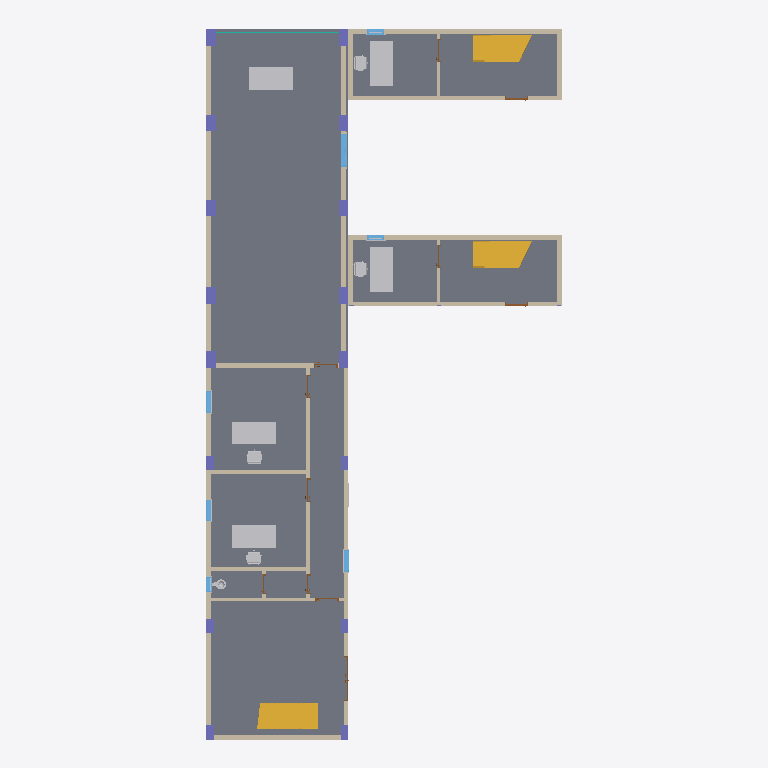
Plan cut of the same IFC building model at storey 'L1' (level 0.00 m, cut at 1.40 m), seen from above with north up, elements coloured by IFC class (only those large enough to see are counted): 20 walls (beige), 16 columns (violet), 10 other elements (light grey), 10 doors (brown), 7 windows (light blue), 3 slabs (grey), 3 stairs (yellow), 1 curtain wall (teal). Cut surfaces are drawn darker.
Extent 15.1 m × 30.0 m × 23.2 m (x, y, z). Storeys (6): L1 at 0.00 m; L2 at 4.30 m; L3 at 8.60 m; L4 at 12.90 m; L5 at 17.20 m; L6 at 21.50 m. Elements (566): 169 IfcBuildingElementProxy, 97 IfcBeam, 92 IfcColumn, 73 IfcWall, 47 IfcWindow, 32 IfcFurniture, 24 IfcDoor, 15 IfcSlab, 9 IfcStair, 3 IfcRoof, 2 IfcCurtainWall, 2 IfcFlowTerminal.

HEADER;
FILE_DESCRIPTION(('Redacted'),'2;1');
FILE_NAME('10','2025-06-12T07:44:30+01:00',('User_10'),('Organization_10'),'Redacted','Redacted','Authorized_10');
FILE_SCHEMA(('IFC4'));
ENDSEC;
DATA;
#27=IFCPROJECT('2ecnvvuUD6IgYxl8UnoW7Z',#18,'Project_10','Redacted','AnonymizedSubmission','Anonymous Project 10','w',(#22),#68842);
#60=IFCSITE('2ecnvvuUD6IgYxl8UnoW7X',#18,'Default',$,$,#58,$,$,.ELEMENT.,(42,21,31,401672),(-71,-3,-24,-345703),0.0,$,#59);
#32=IFCBUILDING('2ecnvvuUD6IgYxl8UnoW7Y',#18,'Building_10',$,$,#30,$,'Building_10',.ELEMENT.,$,$,#31);
#35=IFCBUILDINGSTOREY('2JF4e6axWHqu3u0C1FZlmi',#18,'L1',$,'Level:8mm Head',#34,$,'L1',.ELEMENT.,0.0);
#39=IFCBUILDINGSTOREY('1ZGO8hrFCHqw0v0026FpFv',#18,'L2',$,'Level:8mm Head',#38,$,'L2',.ELEMENT.,4.3);
#43=IFCBUILDINGSTOREY('3lo8hfPmTDfP811$PDU3sy',#18,'L3',$,'Level:8mm Head',#42,$,'L3',.ELEMENT.,8.60000000000019);
#47=IFCBUILDINGSTOREY('3lo8hfPmTDfP811$PDU3md',#18,'L4',$,'Level:8mm Head',#46,$,'L4',.ELEMENT.,12.9000000000002);
#51=IFCBUILDINGSTOREY('3lo8hfPmTDfP811$PDU3xp',#18,'L5',$,'Level:8mm Head',#50,$,'L5',.ELEMENT.,17.2000000000002);
#55=IFCBUILDINGSTOREY('3lo8hfPmTDfP811$PDU34q',#18,'L6',$,'Level:8mm Head',#54,$,'L6',.ELEMENT.,21.5000000000002);
#4459=IFCSLAB('1hbkU0pOD8Ug4zZ2y86bE7',#18,'Floor:Concrete 250mm:1608216',$,'Floor:Concrete 250mm',#4446,#4458,'1608216',.FLOOR.);
#40382=IFCSLAB('3zPFHdZZvE6QPIualDaF91',#18,'Floor:Concrete 250mm:1650500',$,'Floor:Concrete 250mm',#40369,#40381,'1650500',.FLOOR.);
#21846=IFCSLAB('2mpujw6n12d93LqaxNBtb2',#18,'Floor:Concrete 250mm:1637907',$,'Floor:Concrete 250mm',#21833,#21845,'1637907',.FLOOR.);
#2139=IFCSTAIR('3lo8hfPmTDfP811$PDU0Fr',#18,'Assembled Stair:Stair:1600054',$,'Assembled Stair:M_Stair-Metal-Plate Stringer',#2138,$,'1600054',.NOTDEFINED.);
#22268=IFCSTAIR('1Ze_HzuKn5mB7tAQE6ba0O',#18,'Assembled Stair:Stair:1639489',$,'Assembled Stair:M_Stair-Metal-Plate Stringer',#22267,$,'1639489',.NOTDEFINED.);
#40704=IFCSTAIR('3zPFHdZZvE6QPIualDaF9K',#18,'Assembled Stair:Stair:1650513',$,'Assembled Stair:M_Stair-Metal-Plate Stringer',#40703,$,'1650513',.NOTDEFINED.);
#4346=IFCWALL('1hbkU0pOD8Ug4zZ2y86bdb',#18,'Basic Wall:Generic - 200mm Masonry:1605754',$,'Basic Wall:Generic - 200mm Masonry',#4288,#4345,'1605754',.NOTDEFINED.);
#3480=IFCWALL('3lo8hfPmTDfP813$TDU1Lu',#18,'Basic Wall:Generic - 200mm Masonry:1604795',$,'Basic Wall:Generic - 200mm Masonry',#3436,#3479,'1604795',.NOTDEFINED.);
#3628=IFCWALL('3lo8hfPmTDfP813$TDU1JQ',#18,'Basic Wall:Generic - 200mm Masonry:1604889',$,'Basic Wall:Generic - 200mm Masonry',#3592,#3627,'1604889',.NOTDEFINED.);
#4414=IFCWALL('1hbkU0pOD8Ug4zZ2y86bfH',#18,'Basic Wall:Generic - 200mm Masonry:1606606',$,'Basic Wall:Generic - 200mm Masonry',#4384,#4413,'1606606',.NOTDEFINED.);
#39640=IFCFURNITURE('1Ze_HzuKn5mB7tAQE6bcdA',#18,'M_Desk:1830 x 915mm:1650067',$,'M_Desk:1830 x 915mm',#39639,#39633,'1650067',.NOTDEFINED.);
#50653=IFCFURNITURE('3zPFHdZZvE6QPIualDaEvQ',#18,'M_Desk:1830 x 915mm:1651551',$,'M_Desk:1830 x 915mm',#50652,#50646,'1651551',.NOTDEFINED.);
#12254=IFCFURNITURE('3AKaO4ufT7ERYrUMp7ewqn',#18,'M_Desk:1830 x 915mm:1612741',$,'M_Desk:1830 x 915mm',#12253,#12247,'1612741',.NOTDEFINED.);
#13054=IFCFURNITURE('3AKaO4ufT7ERYrUMp7evV0',#18,'M_Desk:1830 x 915mm:1614132',$,'M_Desk:1830 x 915mm',#13053,#13047,'1614132',.NOTDEFINED.);
#21227=IFCWALL('2mpujw6n12d93LqaxNBsIH',#18,'Basic Wall:Concrete 200mm:1631168',$,'Basic Wall:Concrete 200mm',#21182,#21226,'1631168',.NOTDEFINED.);
#39923=IFCWALL('3zPFHdZZvE6QPIualDaF8z',#18,'Basic Wall:Concrete 200mm:1650488',$,'Basic Wall:Concrete 200mm',#39878,#39922,'1650488',.NOTDEFINED.);
#12302=IFCFURNITURE('3AKaO4ufT7ERYrUMp7ewhS',#18,'M_Desk:1830 x 915mm:1612840',$,'M_Desk:1830 x 915mm',#12301,#12295,'1612840',.NOTDEFINED.);
#39995=IFCWALL('3zPFHdZZvE6QPIualDaF8y',#18,'Basic Wall:Concrete 200mm:1650489',$,'Basic Wall:Concrete 200mm',#39969,#39994,'1650489',.NOTDEFINED.);
#21384=IFCWALL('2mpujw6n12d93LqaxNBsCz',#18,'Basic Wall:Concrete 200mm:1631340',$,'Basic Wall:Concrete 200mm',#21358,#21383,'1631340',.NOTDEFINED.);
#2100=IFCWALL('3lo8hfPmTDfP811$PDU04B',#18,'Basic Wall:Interior - 157mm Partition (2-hr):1599688',$,'Basic Wall:Interior - 157mm Partition (2-hr)',#2045,#2099,'1599688',.NOTDEFINED.);
#1175=IFCWALL('3lo8hfPmTDfP811$PDU0bA',#18,'Basic Wall:Generic - 200mm Masonry:1597577',$,'Basic Wall:Generic - 200mm Masonry',#1160,#1174,'1597577',.NOTDEFINED.);
#1841=IFCWALL('3lo8hfPmTDfP811$PDU0nZ',#18,'Basic Wall:Interior - 182mm Partition (1-hr):1598880',$,'Basic Wall:Interior - 182mm Partition (1-hr)',#1815,#1840,'1598880',.NOTDEFINED.);
#1961=IFCWALL('3lo8hfPmTDfP811$PDU06u',#18,'Basic Wall:Interior - 157mm Partition (2-hr):1599611',$,'Basic Wall:Interior - 157mm Partition (2-hr)',#1922,#1960,'1599611',.NOTDEFINED.);
#3122=IFCWALL('3lo8hfPmTDfP811$PDU1YG',#18,'Basic Wall:Interior - 157mm Partition (2-hr):1601875',$,'Basic Wall:Interior - 157mm Partition (2-hr)',#3081,#3121,'1601875',.NOTDEFINED.);
#21312=IFCWALL('2mpujw6n12d93LqaxNBsDJ',#18,'Basic Wall:Concrete 200mm:1631234',$,'Basic Wall:Concrete 200mm',#21300,#21311,'1631234',.NOTDEFINED.);
#3208=IFCWALL('3lo8hfPmTDfP811$PDU1t$',#18,'Basic Wall:Interior - 157mm Partition (2-hr):1602620',$,'Basic Wall:Interior - 157mm Partition (2-hr)',#3161,#3207,'1602620',.NOTDEFINED.);
#21464=IFCWALL('2mpujw6n12d93LqaxNBsFu',#18,'Basic Wall:Concrete 200mm:1631401',$,'Basic Wall:Concrete 200mm',#21425,#21463,'1631401',.NOTDEFINED.);
#40075=IFCWALL('3zPFHdZZvE6QPIualDaF8$',#18,'Basic Wall:Concrete 200mm:1650490',$,'Basic Wall:Concrete 200mm',#40036,#40074,'1650490',.NOTDEFINED.);
#50903=IFCWALL('3zPFHdZZvE6QPIualDaEGX',#18,'Basic Wall:Concrete 200mm:1653028',$,'Basic Wall:Concrete 200mm',#50891,#50902,'1653028',.NOTDEFINED.);
#17986=IFCWINDOW('2mpujw6n12d93LqaxNBqb4',#18,'M_Window-Casement-Double:1400 x 1800mm:1625621',$,'M_Window-Casement-Double:1400 x 1800mm',#67631,#17982,'1625621',1.8,1.4,.WINDOW.,.NOTDEFINED.,$);
#12990=IFCFURNITURE('3AKaO4ufT7ERYrUMp7ewiS',#18,'M_Chair-Task (Arms):M_Chair-Task (Arms):1613288',$,'M_Chair-Task (Arms):M_Chair-Task (Arms)',#12989,#12983,'1613288',.NOTDEFINED.);
#39665=IFCFURNITURE('1Ze_HzuKn5mB7tAQE6bcdD',#18,'M_Chair-Task (Arms):M_Chair-Task (Arms):1650068',$,'M_Chair-Task (Arms):M_Chair-Task (Arms)',#39664,#39658,'1650068',.NOTDEFINED.);
#50678=IFCFURNITURE('3zPFHdZZvE6QPIualDaEvb',#18,'M_Chair-Task (Arms):M_Chair-Task (Arms):1651552',$,'M_Chair-Task (Arms):M_Chair-Task (Arms)',#50677,#50671,'1651552',.NOTDEFINED.);
#3349=IFCCOLUMN('3lo8hfPmTDfP813$TDU1DS',#18,'M_Concrete-Rectangular-Column:400 x 700 mm:1604255',$,'M_Concrete-Rectangular-Column:400 x 700 mm',#3348,#3345,'1604255',.COLUMN.);
#4009=IFCCOLUMN('1hbkU0pOD8Ug4zX2u86gRf',#18,'M_Concrete-Rectangular-Column:400 x 700 mm:1605494',$,'M_Concrete-Rectangular-Column:400 x 700 mm',#4008,#4005,'1605494',.COLUMN.);
#4148=IFCCOLUMN('1hbkU0pOD8Ug4zX2u86gO0',#18,'M_Concrete-Rectangular-Column:400 x 700 mm:1605535',$,'M_Concrete-Rectangular-Column:400 x 700 mm',#4147,#4145,'1605535',.COLUMN.);
#13030=IFCFURNITURE('3AKaO4ufT7ERYrUMp7ewWx',#18,'M_Chair-Task (Arms):M_Chair-Task (Arms):1613519',$,'M_Chair-Task (Arms):M_Chair-Task (Arms)',#13029,#13023,'1613519',.NOTDEFINED.);
#3813=IFCCOLUMN('1hbkU0pOD8Ug4zX2u86gR5',#18,'M_Concrete-Rectangular-Column:400 x 700 mm:1605466',$,'M_Concrete-Rectangular-Column:400 x 700 mm',#3812,#3809,'1605466',.COLUMN.);
#3911=IFCCOLUMN('1hbkU0pOD8Ug4zX2u86gRq',#18,'M_Concrete-Rectangular-Column:400 x 700 mm:1605483',$,'M_Concrete-Rectangular-Column:400 x 700 mm',#3910,#3907,'1605483',.COLUMN.);
#3747=IFCCOLUMN('1hbkU0pOD8Ug4zX2u86gTv',#18,'M_Concrete-Rectangular-Column:400 x 700 mm:1605350',$,'M_Concrete-Rectangular-Column:400 x 700 mm',#3746,#3744,'1605350',.COLUMN.);
#4070=IFCCOLUMN('1hbkU0pOD8Ug4zX2u86gRe',#18,'M_Concrete-Rectangular-Column:400 x 700 mm:1605495',$,'M_Concrete-Rectangular-Column:400 x 700 mm',#4069,#4067,'1605495',.COLUMN.);
#4226=IFCCOLUMN('1hbkU0pOD8Ug4zX2u86gO$',#18,'M_Concrete-Rectangular-Column:400 x 700 mm:1605536',$,'M_Concrete-Rectangular-Column:400 x 700 mm',#4225,#4223,'1605536',.COLUMN.);
#3862=IFCCOLUMN('1hbkU0pOD8Ug4zX2u86gR4',#18,'M_Concrete-Rectangular-Column:400 x 700 mm:1605467',$,'M_Concrete-Rectangular-Column:400 x 700 mm',#3861,#3858,'1605467',.COLUMN.);
#3960=IFCCOLUMN('1hbkU0pOD8Ug4zX2u86gRp',#18,'M_Concrete-Rectangular-Column:400 x 700 mm:1605484',$,'M_Concrete-Rectangular-Column:400 x 700 mm',#3959,#3956,'1605484',.COLUMN.);
#1281=IFCCURTAINWALL('3lo8hfPmTDfP811$PDU0Y8',#18,'Curtain Wall:M_Exterior Glazing:1597771',$,'Curtain Wall:M_Exterior Glazing',#1280,$,'1597771',.NOTDEFINED.);
#14035=IFCCOLUMN('3AKaO4ufT7ERYrUMp7evf0',#18,'M_Concrete-Rectangular-Column:300 x 600mm:1617076',$,'M_Concrete-Rectangular-Column:300 x 600mm',#14034,#14032,'1617076',.COLUMN.);
#21619=IFCWALL('2mpujw6n12d93LqaxNBtA6',#18,'Basic Wall:Interior - 114mm Partition:1635799',$,'Basic Wall:Interior - 114mm Partition',#21576,#21618,'1635799',.NOTDEFINED.);
#40192=IFCWALL('3zPFHdZZvE6QPIualDaF8v',#18,'Basic Wall:Interior - 114mm Partition:1650492',$,'Basic Wall:Interior - 114mm Partition',#40149,#40191,'1650492',.NOTDEFINED.);
#13088=IFCCOLUMN('3AKaO4ufT7ERYrUMp7evue',#18,'M_Concrete-Rectangular-Column:300 x 600mm:1616092',$,'M_Concrete-Rectangular-Column:300 x 600mm',#13087,#13085,'1616092',.COLUMN.);
#13189=IFCCOLUMN('3AKaO4ufT7ERYrUMp7evyT',#18,'M_Concrete-Rectangular-Column:300 x 600mm:1616361',$,'M_Concrete-Rectangular-Column:300 x 600mm',#13188,#13186,'1616361',.COLUMN.);
#20429=IFCWINDOW('2mpujw6n12d93LqaxNBrpt',#18,'M_Window-Fixed:900 x 1650mm:1629094',$,'M_Window-Fixed:900 x 1650mm',#67711,#20425,'1629094',1.65000000000001,0.9,.WINDOW.,.NOTDEFINED.,$);
#20808=IFCWINDOW('2mpujw6n12d93LqaxNBrho',#18,'M_Window-Fixed:900 x 1650mm:1629603',$,'M_Window-Fixed:900 x 1650mm',#67991,#20804,'1629603',1.65000000000001,0.9,.WINDOW.,.NOTDEFINED.,$);
#14078=IFCCOLUMN('3AKaO4ufT7ERYrUMp7evf1',#18,'M_Concrete-Rectangular-Column:300 x 600mm:1617077',$,'M_Concrete-Rectangular-Column:300 x 600mm',#14077,#14075,'1617077',.COLUMN.);
#19955=IFCWINDOW('2mpujw6n12d93LqaxNBrtx',#18,'M_Window-Fixed:900 x 1650mm:1628842',$,'M_Window-Fixed:900 x 1650mm',#67691,#19951,'1628842',1.65000000000001,0.9,.WINDOW.,.NOTDEFINED.,$);
#13146=IFCCOLUMN('3AKaO4ufT7ERYrUMp7ev$C',#18,'M_Concrete-Rectangular-Column:300 x 600mm:1616184',$,'M_Concrete-Rectangular-Column:300 x 600mm',#13145,#13143,'1616184',.COLUMN.);
#13232=IFCCOLUMN('3AKaO4ufT7ERYrUMp7evyU',#18,'M_Concrete-Rectangular-Column:300 x 600mm:1616362',$,'M_Concrete-Rectangular-Column:300 x 600mm',#13231,#13229,'1616362',.COLUMN.);
#10760=IFCFLOWTERMINAL('3AKaO4ufT7ERYrUMp7ewA4',#18,'M_Water Closet - Flush Valve - Floor Mounted:Private - 6.1 Lpf:1610864',$,'M_Water Closet - Flush Valve - Floor Mounted:Private - 6.1 Lpf',#10759,#10753,'1610864');
#38709=IFCWINDOW('1Ze_HzuKn5mB7tAQE6bcoy',#18,'M_Window-Double-Hung:700 x 1200mm:1648869',$,'M_Window-Double-Hung:700 x 1200mm',#68031,#38705,'1648869',1.2,0.700000000000001,.WINDOW.,.NOTDEFINED.,$);
#19512=IFCWINDOW('2mpujw6n12d93LqaxNBr_7',#18,'M_Window-Fixed:600 x 900mm:1628374',$,'M_Window-Fixed:600 x 900mm',#67671,#19508,'1628374',0.900000000000001,0.6,.WINDOW.,.NOTDEFINED.,$);
#49723=IFCWINDOW('3zPFHdZZvE6QPIualDaEv4',#18,'M_Window-Double-Hung:700 x 1200mm:1651521',$,'M_Window-Double-Hung:700 x 1200mm',#68431,#49719,'1651521',1.2,0.700000000000001,.WINDOW.,.NOTDEFINED.,$);
#5380=IFCDOOR('3AKaO4ufT7ERYrUMp7exWr',#18,'M_Door-Passage-Double-Flush:1800 x 2100mm:1609409',$,'M_Door-Passage-Double-Flush:1800 x 2100mm',#67731,#5376,'1609409',2.2,1.9,.DOOR.,.DOUBLE_DOOR_SINGLE_SWING_OPPOSITE_LEFT.,$);
#37234=IFCDOOR('1Ze_HzuKn5mB7tAQE6bcI0',#18,'M_Door-Exterior-Single-Two_Lite:900 x 2400mm:1646809',$,'M_Door-Exterior-Single-Two_Lite:900 x 2400mm',#68391,#37230,'1646809',2.5,1.0,.DOOR.,.SINGLE_SWING_RIGHT.,$);
#48562=IFCDOOR('3zPFHdZZvE6QPIualDaEuP',#18,'M_Door-Exterior-Single-Two_Lite:900 x 2400mm:1651484',$,'M_Door-Exterior-Single-Two_Lite:900 x 2400mm',#68791,#48558,'1651484',2.5,1.0,.DOOR.,.SINGLE_SWING_RIGHT.,$);
#7244=IFCDOOR('3AKaO4ufT7ERYrUMp7ewRm',#18,'M_Door-Passage-Single-Vision_Lite:900 x 2100mm:1609732',$,'M_Door-Passage-Single-Vision_Lite:900 x 2100mm',#67471,#7240,'1609732',2.2,1.0,.DOOR.,.SINGLE_SWING_RIGHT.,$);
#7317=IFCDOOR('3AKaO4ufT7ERYrUMp7ewP1',#18,'M_Door-Passage-Single-Vision_Lite:900 x 2100mm:1609909',$,'M_Door-Passage-Single-Vision_Lite:900 x 2100mm',#67411,#7313,'1609909',2.2,1.0,.DOOR.,.SINGLE_SWING_RIGHT.,$);
#9181=IFCDOOR('3AKaO4ufT7ERYrUMp7ewSb',#18,'M_Door-Passage-Single-Vision_Lite:900 x 2100mm:1610193',$,'M_Door-Passage-Single-Vision_Lite:900 x 2100mm',#67751,#9177,'1610193',2.2,1.0,.DOOR.,.SINGLE_SWING_RIGHT.,$);
#7360=IFCDOOR('3AKaO4ufT7ERYrUMp7ewU1',#18,'M_Door-Passage-Single-Vision_Lite:900 x 2100mm:1610101',$,'M_Door-Passage-Single-Vision_Lite:900 x 2100mm',#67431,#7356,'1610101',2.2,1.0,.DOOR.,.SINGLE_SWING_RIGHT.,$);
#9662=IFCDOOR('3AKaO4ufT7ERYrUMp7ewNo',#18,'M_Door-Passage-Single-Flush:750 x 2000mm:1610502',$,'M_Door-Passage-Single-Flush:750 x 2000mm',#67451,#9658,'1610502',2.1,0.85,.DOOR.,.SINGLE_SWING_RIGHT.,$);
#24991=IFCDOOR('1Ze_HzuKn5mB7tAQE6bbQR',#18,'M_Door-Passage-Single-Vision_Lite:900 x 2000mm:1643202',$,'M_Door-Passage-Single-Vision_Lite:900 x 2000mm',#68051,#24987,'1643202',2.1,1.0,.DOOR.,.SINGLE_SWING_RIGHT.,$);
#41648=IFCDOOR('3zPFHdZZvE6QPIualDaEqe',#18,'M_Door-Passage-Single-Vision_Lite:900 x 2000mm:1650733',$,'M_Door-Passage-Single-Vision_Lite:900 x 2000mm',#68451,#41644,'1650733',2.1,1.0,.DOOR.,.SINGLE_SWING_RIGHT.,$);
ENDSEC;
